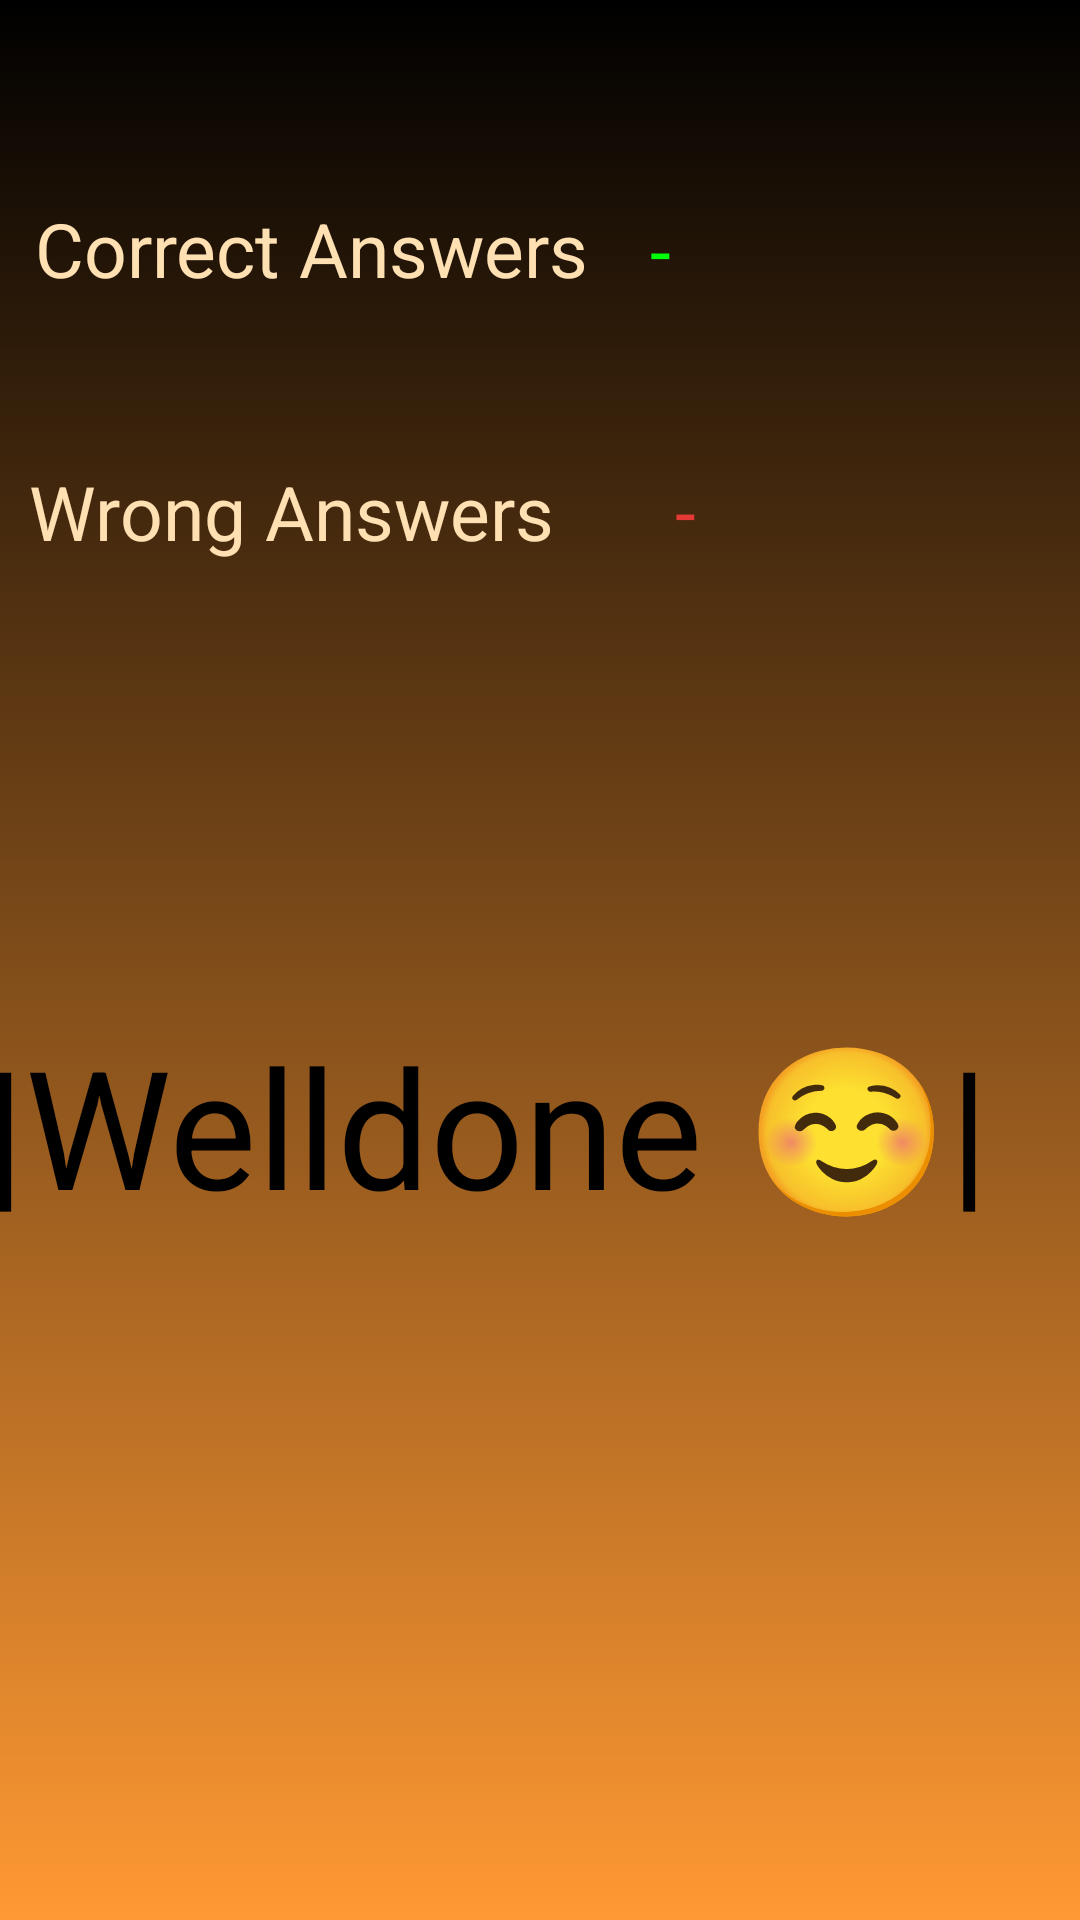

Reconstruct the res/layout file that produces this screen, plus the resources it refers to.
<!-- AndroidManifest.xml: application theme Theme.Cw_sachika -->
<!-- res/layout/activity_main3.xml -->
<?xml version="1.0" encoding="utf-8"?>
<androidx.constraintlayout.widget.ConstraintLayout xmlns:android="http://schemas.android.com/apk/res/android"
    xmlns:app="http://schemas.android.com/apk/res-auto"
    xmlns:tools="http://schemas.android.com/tools"
    android:layout_width="match_parent"
    android:layout_height="match_parent"
    tools:context=".MainActivity3"
    android:background="@drawable/backgorund">

    <TextView
        android:id="@+id/textView4"
        android:layout_width="214dp"
        android:layout_height="70dp"
        android:text="@string/textview_6"
        android:textColor="#FFE0B2"
        android:textSize="25sp"
        app:layout_constraintBottom_toBottomOf="parent"
        app:layout_constraintEnd_toEndOf="parent"
        app:layout_constraintHorizontal_bias="0.081"
        app:layout_constraintStart_toStartOf="parent"
        app:layout_constraintTop_toTopOf="parent"
        app:layout_constraintVertical_bias="0.116" />

    <TextView
        android:id="@+id/textView5"
        android:layout_width="244dp"
        android:layout_height="62dp"
        android:text="@string/textview_7"
        android:textColor="#FFE0B2"
        android:textSize="25sp"
        app:layout_constraintBottom_toBottomOf="parent"
        app:layout_constraintEnd_toEndOf="parent"
        app:layout_constraintHorizontal_bias="0.082"
        app:layout_constraintStart_toStartOf="parent"
        app:layout_constraintTop_toTopOf="parent"
        app:layout_constraintVertical_bias="0.266" />

    <TextView
        android:id="@+id/textView6"
        android:layout_width="91dp"
        android:layout_height="62dp"
        android:text="@string/textview_8"
        android:textColor="#00ff08"
        android:textSize="25sp"
        app:layout_constraintBottom_toBottomOf="parent"
        app:layout_constraintEnd_toEndOf="parent"
        app:layout_constraintHorizontal_bias="0.806"
        app:layout_constraintStart_toStartOf="parent"
        app:layout_constraintTop_toTopOf="parent"
        app:layout_constraintVertical_bias="0.115" />

    <TextView
        android:id="@+id/textView7"
        android:layout_width="92dp"
        android:layout_height="59dp"
        android:text="@string/textview_9"
        android:textColor="#E53935"
        android:textSize="25sp"
        app:layout_constraintBottom_toBottomOf="parent"
        app:layout_constraintEnd_toEndOf="parent"
        app:layout_constraintHorizontal_bias="0.84"
        app:layout_constraintStart_toStartOf="parent"
        app:layout_constraintTop_toTopOf="parent"
        app:layout_constraintVertical_bias="0.264" />

    <TextView
        android:id="@+id/textView8"
        android:layout_width="371dp"
        android:layout_height="88dp"
        android:text="@string/textview_10"
        android:textColor="#000"
        android:textSize="55sp"
        app:layout_constraintBottom_toBottomOf="parent"
        app:layout_constraintEnd_toEndOf="parent"
        app:layout_constraintStart_toStartOf="parent"
        app:layout_constraintTop_toTopOf="parent"
        app:layout_constraintVertical_bias="0.613" />

</androidx.constraintlayout.widget.ConstraintLayout>
<!-- resources referenced by this layout -->
<resources>
  <!-- drawable backgorund (drawable) -->
  <?xml version="1.0" encoding="utf-8"?>
  <selector xmlns:android="http://schemas.android.com/apk/res/android">
      <item>
          <shape>
              <gradient android:angle="90"
                  android:startColor="#FF9933"
                  android:endColor="#000000"
                  android:type="linear"/>
          </shape>
      </item>
  </selector>
  <string name="textview_10">|Welldone ☺|</string>
  <string name="textview_6">Correct Answers</string>
  <string name="textview_7">Wrong Answers</string>
  <string name="textview_8">-</string>
  <string name="textview_9">-</string>
  <style name="Theme.Cw_sachika" parent="Theme.AppCompat.Light.NoActionBar">
          
          <item name="colorPrimary">#FFC107</item>
          <item name="colorPrimaryVariant">@color/purple_700</item>
          <item name="colorOnPrimary">@color/white</item>
          
          <item name="colorSecondary">@color/teal_200</item>
          <item name="colorSecondaryVariant">@color/teal_700</item>
          <item name="colorOnSecondary">@color/black</item>
          
          <item name="android:statusBarColor" tools:targetApi="l">?attr/colorPrimaryVariant</item>
          
      </style>
  <!-- not gathered from this repository: default colours our renderer supplied (Android Studio template values) -->
  <color name="purple_700">#FF3700B3</color>
  <color name="teal_200">#FF03DAC5</color>
  <color name="teal_700">#FF018786</color>
  <color name="black">#FF000000</color>
  <color name="white">#FFFFFFFF</color>
</resources>
